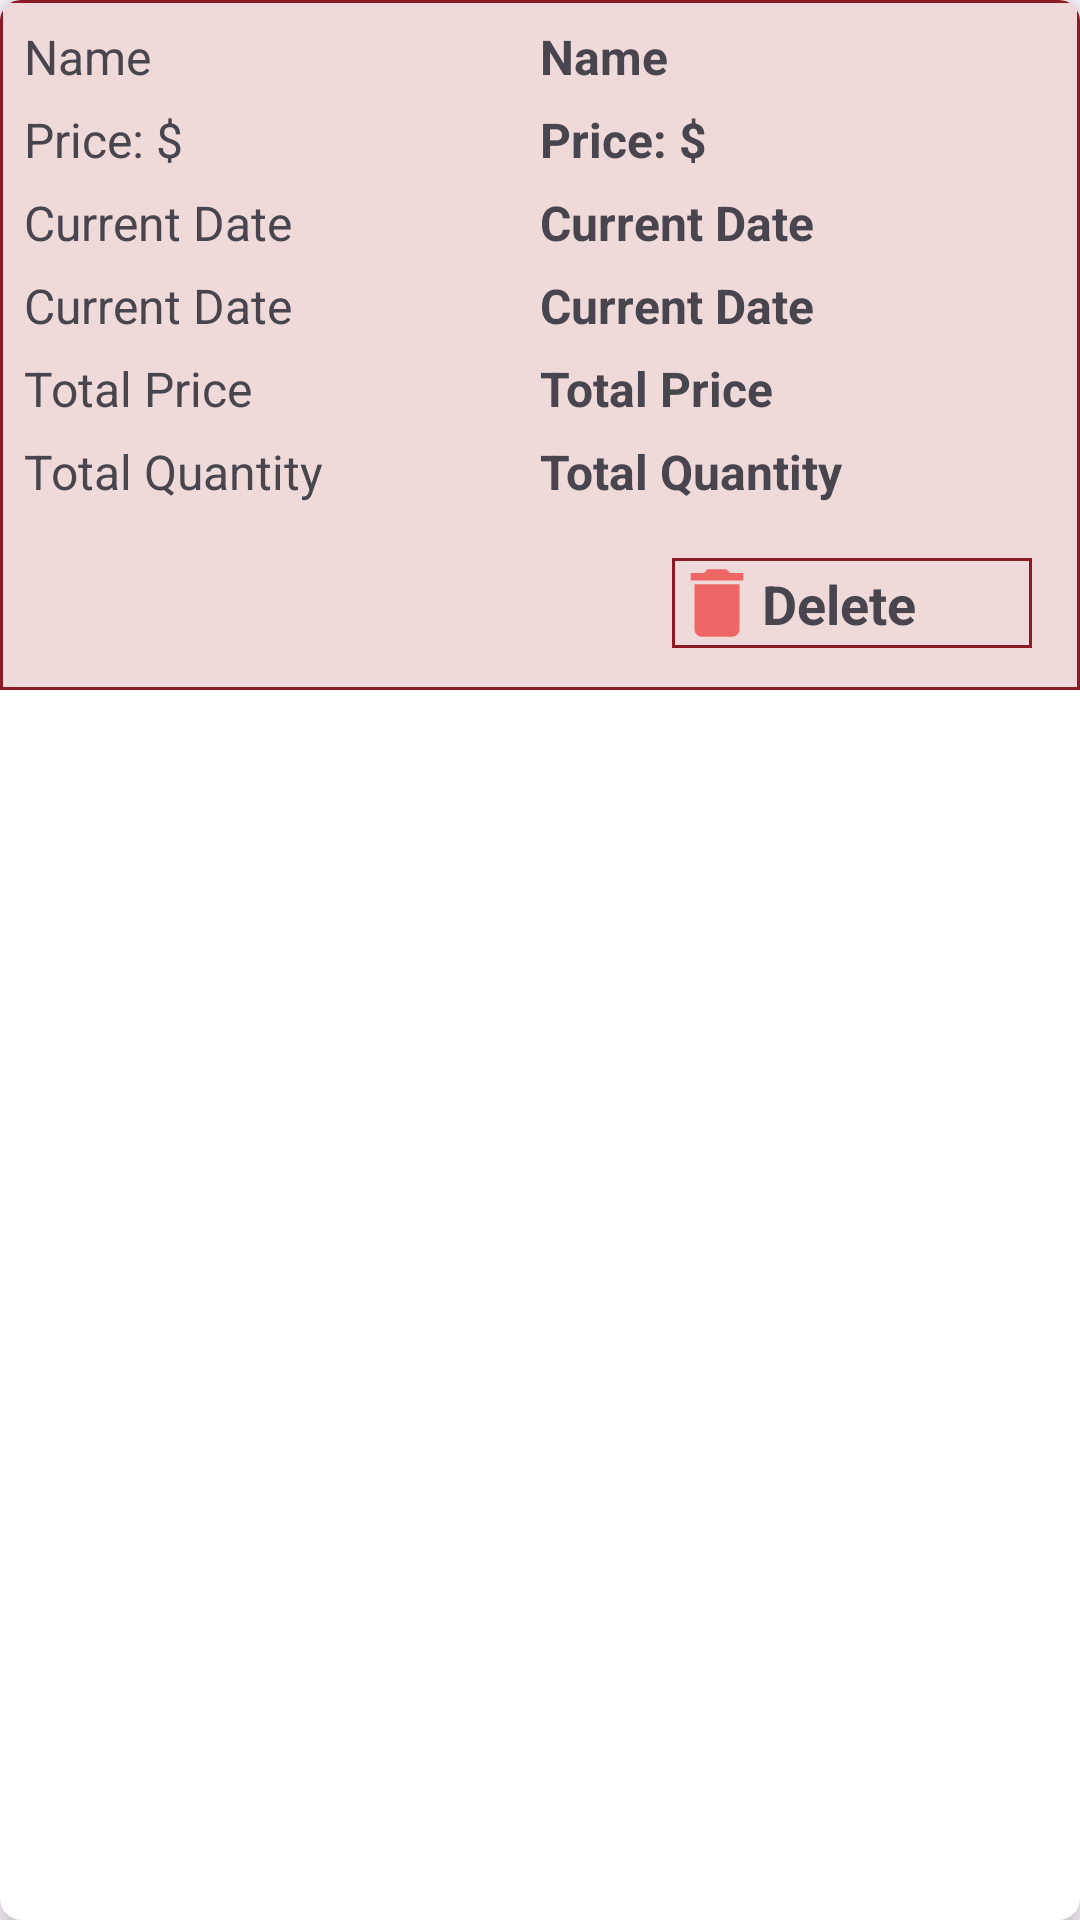

Layout XML and referenced resources for this Android screen:
<!-- AndroidManifest.xml: application theme Theme.EcommerceAndroidApp -->
<!-- res/layout/cart_item.xml -->
<?xml version="1.0" encoding="utf-8"?>
<androidx.cardview.widget.CardView xmlns:android="http://schemas.android.com/apk/res/android"
    android:layout_width="match_parent"
    android:layout_height="wrap_content"
    xmlns:app="http://schemas.android.com/apk/res-auto"
    android:layout_margin="5dp"
    app:cardCornerRadius="7dp"
    app:cardElevation="5dp">

    <LinearLayout
        android:layout_width="match_parent"
        android:layout_height="wrap_content"
        android:background="@drawable/border"
        android:padding="8dp"
        android:orientation="vertical">
        <LinearLayout
            android:layout_width="match_parent"
            android:layout_height="match_parent"
            android:orientation="horizontal"
            android:layout_marginBottom="6dp"
            android:weightSum="2">
            <TextView
                android:layout_width="match_parent"
                android:layout_height="wrap_content"
                android:layout_weight="1"
                android:text="@string/item_name"
                android:textSize="16sp"/>
            <TextView
                android:id="@+id/product_name"
                android:layout_width="match_parent"
                android:layout_height="wrap_content"
                android:layout_weight="1"
                android:textStyle="bold"
                android:text="@string/item_name"
                android:textSize="16sp"/>
        </LinearLayout>
        <LinearLayout
            android:layout_width="match_parent"
            android:layout_height="match_parent"
            android:orientation="horizontal"
            android:layout_marginBottom="6dp"
            android:weightSum="2">
            <TextView
                android:layout_width="match_parent"
                android:layout_height="wrap_content"
                android:layout_weight="1"
                android:text="@string/item_price"
                android:textSize="16sp"/>

            <TextView
                android:id="@+id/product_price"
                android:layout_width="match_parent"
                android:layout_height="wrap_content"
                android:layout_weight="1"
                android:textStyle="bold"
                android:text="@string/item_price"
                android:textSize="16sp"/>
        </LinearLayout>
        <LinearLayout
            android:layout_width="match_parent"
            android:layout_height="match_parent"
            android:orientation="horizontal"
            android:layout_marginBottom="6dp"
            android:weightSum="2">
            <TextView
                android:layout_width="match_parent"
                android:layout_height="wrap_content"
                android:layout_weight="1"
                android:text="@string/item_date"
                android:textSize="16sp"/>
            <TextView
                android:id="@+id/current_date"
                android:layout_width="match_parent"
                android:layout_height="wrap_content"
                android:layout_weight="1"
                android:textStyle="bold"
                android:text="@string/item_date"
                android:textSize="16sp"/>
        </LinearLayout>
        <LinearLayout
            android:layout_width="match_parent"
            android:layout_height="match_parent"
            android:orientation="horizontal"
            android:layout_marginBottom="6dp"
            android:weightSum="2">
            <TextView
                android:layout_width="match_parent"
                android:layout_height="wrap_content"
                android:layout_weight="1"
                android:text="@string/item_time"
                android:textSize="16sp"/>
            <TextView
                android:id="@+id/current_time"
                android:layout_width="match_parent"
                android:layout_height="wrap_content"
                android:layout_weight="1"
                android:textStyle="bold"
                android:text="@string/item_time"
                android:textSize="16sp"/>
        </LinearLayout>
        <LinearLayout
            android:layout_width="match_parent"
            android:layout_height="match_parent"
            android:orientation="horizontal"
            android:layout_marginBottom="6dp"
            android:weightSum="2">
            <TextView
                android:layout_width="match_parent"
                android:layout_height="wrap_content"
                android:layout_weight="1"
                android:text="@string/cart_total_price"
                android:textSize="16sp"/>
            <TextView
                android:id="@+id/total_price"
                android:layout_width="match_parent"
                android:layout_height="wrap_content"
                android:layout_weight="1"
                android:textStyle="bold"
                android:text="@string/cart_total_price"
                android:textSize="16sp"/>
        </LinearLayout>
        <LinearLayout
            android:layout_width="match_parent"
            android:layout_height="match_parent"
            android:orientation="horizontal"
            android:layout_marginBottom="6dp"
            android:weightSum="2">
            <TextView
                android:layout_width="match_parent"
                android:layout_height="wrap_content"
                android:layout_weight="1"
                android:text="@string/cart_qty"
                android:textSize="16sp"/>
            <TextView
                android:id="@+id/total_quantity"
                android:layout_width="match_parent"
                android:layout_height="wrap_content"
                android:layout_weight="1"
                android:textStyle="bold"
                android:text="@string/cart_qty"
                android:textSize="16sp"/>
        </LinearLayout>
        <LinearLayout
            android:layout_width="120dp"
            android:layout_height="match_parent"
            android:orientation="horizontal"
            android:background="@drawable/border"
            android:layout_marginTop="12dp"
            android:layout_marginRight="8dp"
            android:layout_marginBottom="6dp"
            android:layout_gravity="end">
            <ImageView
                android:id="@+id/delete"
                android:layout_width="60dp"
                android:layout_height="30dp"
                android:layout_weight="1"
                android:src="@drawable/baseline_delete_24"/>
            <TextView
                android:layout_width="match_parent"
                android:layout_height="wrap_content"
                android:layout_weight="1"
                android:textSize="18sp"
                android:textStyle="bold"
                android:layout_marginTop="3dp"
                android:text="Delete"/>
        </LinearLayout>
    </LinearLayout>

</androidx.cardview.widget.CardView>
<!-- resources referenced by this layout -->
<resources>
  <!-- drawable baseline_delete_24 (drawable) -->
  <vector xmlns:android="http://schemas.android.com/apk/res/android" android:height="24dp" android:tint="#EF6666" android:viewportHeight="24" android:viewportWidth="24" android:width="24dp">
        
      <path android:fillColor="@android:color/white" android:pathData="M6,19c0,1.1 0.9,2 2,2h8c1.1,0 2,-0.9 2,-2V7H6v12zM19,4h-3.5l-1,-1h-5l-1,1H5v2h14V4z"/>
      
  </vector>
  <!-- drawable border (drawable) -->
  <?xml version="1.0" encoding="utf-8"?>
  <shape xmlns:android="http://schemas.android.com/apk/res/android">
      <solid android:color="#EFD9D9"/>
      <stroke android:width="1dp" android:color="#8B1A25"/>
  </shape>
  <string name="cart_qty">Total Quantity</string>
  <string name="cart_total_price">Total Price</string>
  <string name="item_date">Current Date</string>
  <string name="item_name">Name</string>
  <string name="item_price">Price: $</string>
  <string name="item_time">Current Date</string>
  <style name="Theme.EcommerceAndroidApp" parent="Base.Theme.EcommerceAndroidApp" />
  <style name="Base.Theme.EcommerceAndroidApp" parent="Theme.Material3.DayNight.NoActionBar">
          
           <item name="colorPrimary">@color/main</item>
      </style>
  <color name="main">#EF6666</color>
</resources>
